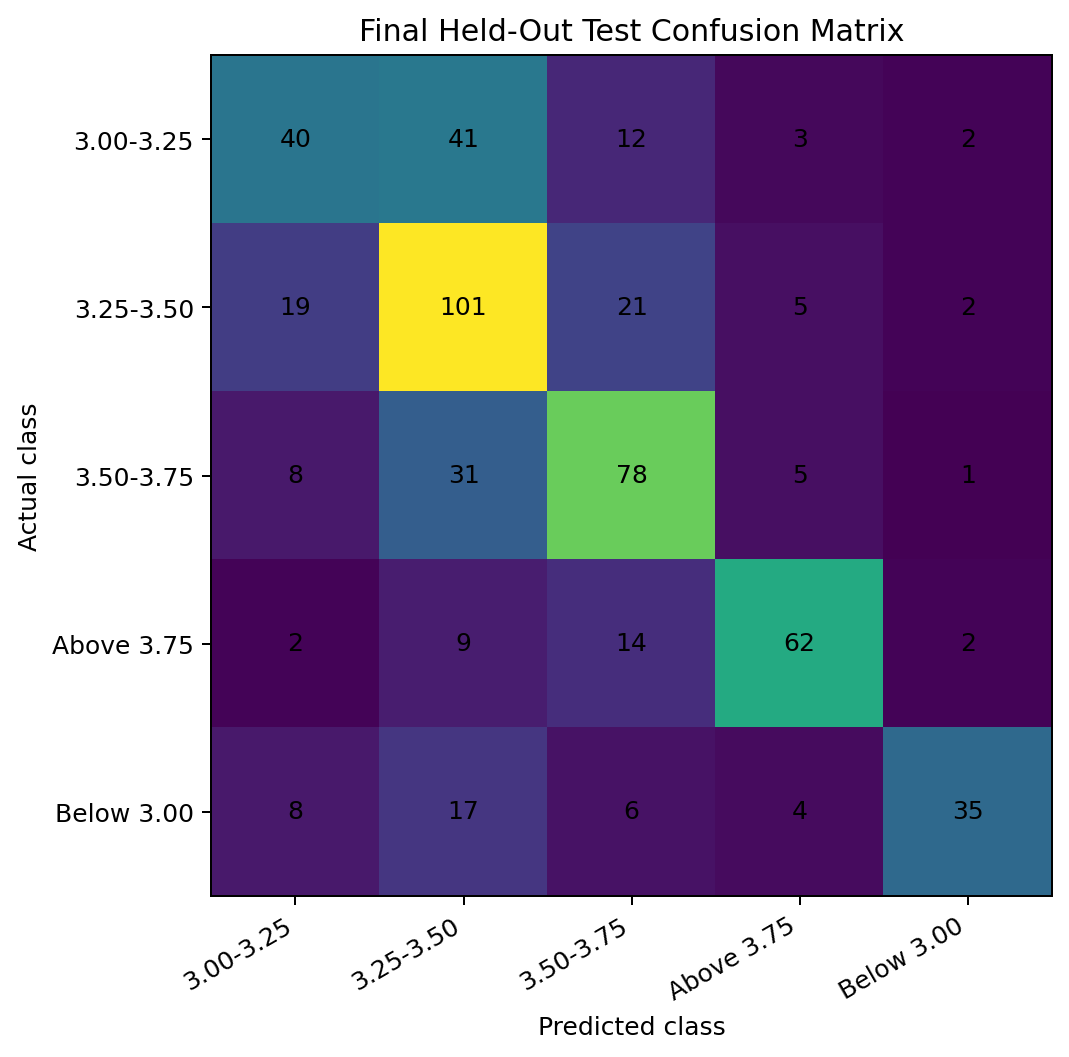

Data behind this chart, as committed beside it:
, Predicted: 3.00-3.25, Predicted: 3.25-3.50, Predicted: 3.50-3.75, Predicted: Above 3.75, Predicted: Below 3.00
Actual: 3.00-3.25, 40, 41, 12, 3, 2
Actual: 3.25-3.50, 19, 101, 21, 5, 2
Actual: 3.50-3.75, 8, 31, 78, 5, 1
Actual: Above 3.75, 2, 9, 14, 62, 2
Actual: Below 3.00, 8, 17, 6, 4, 35
